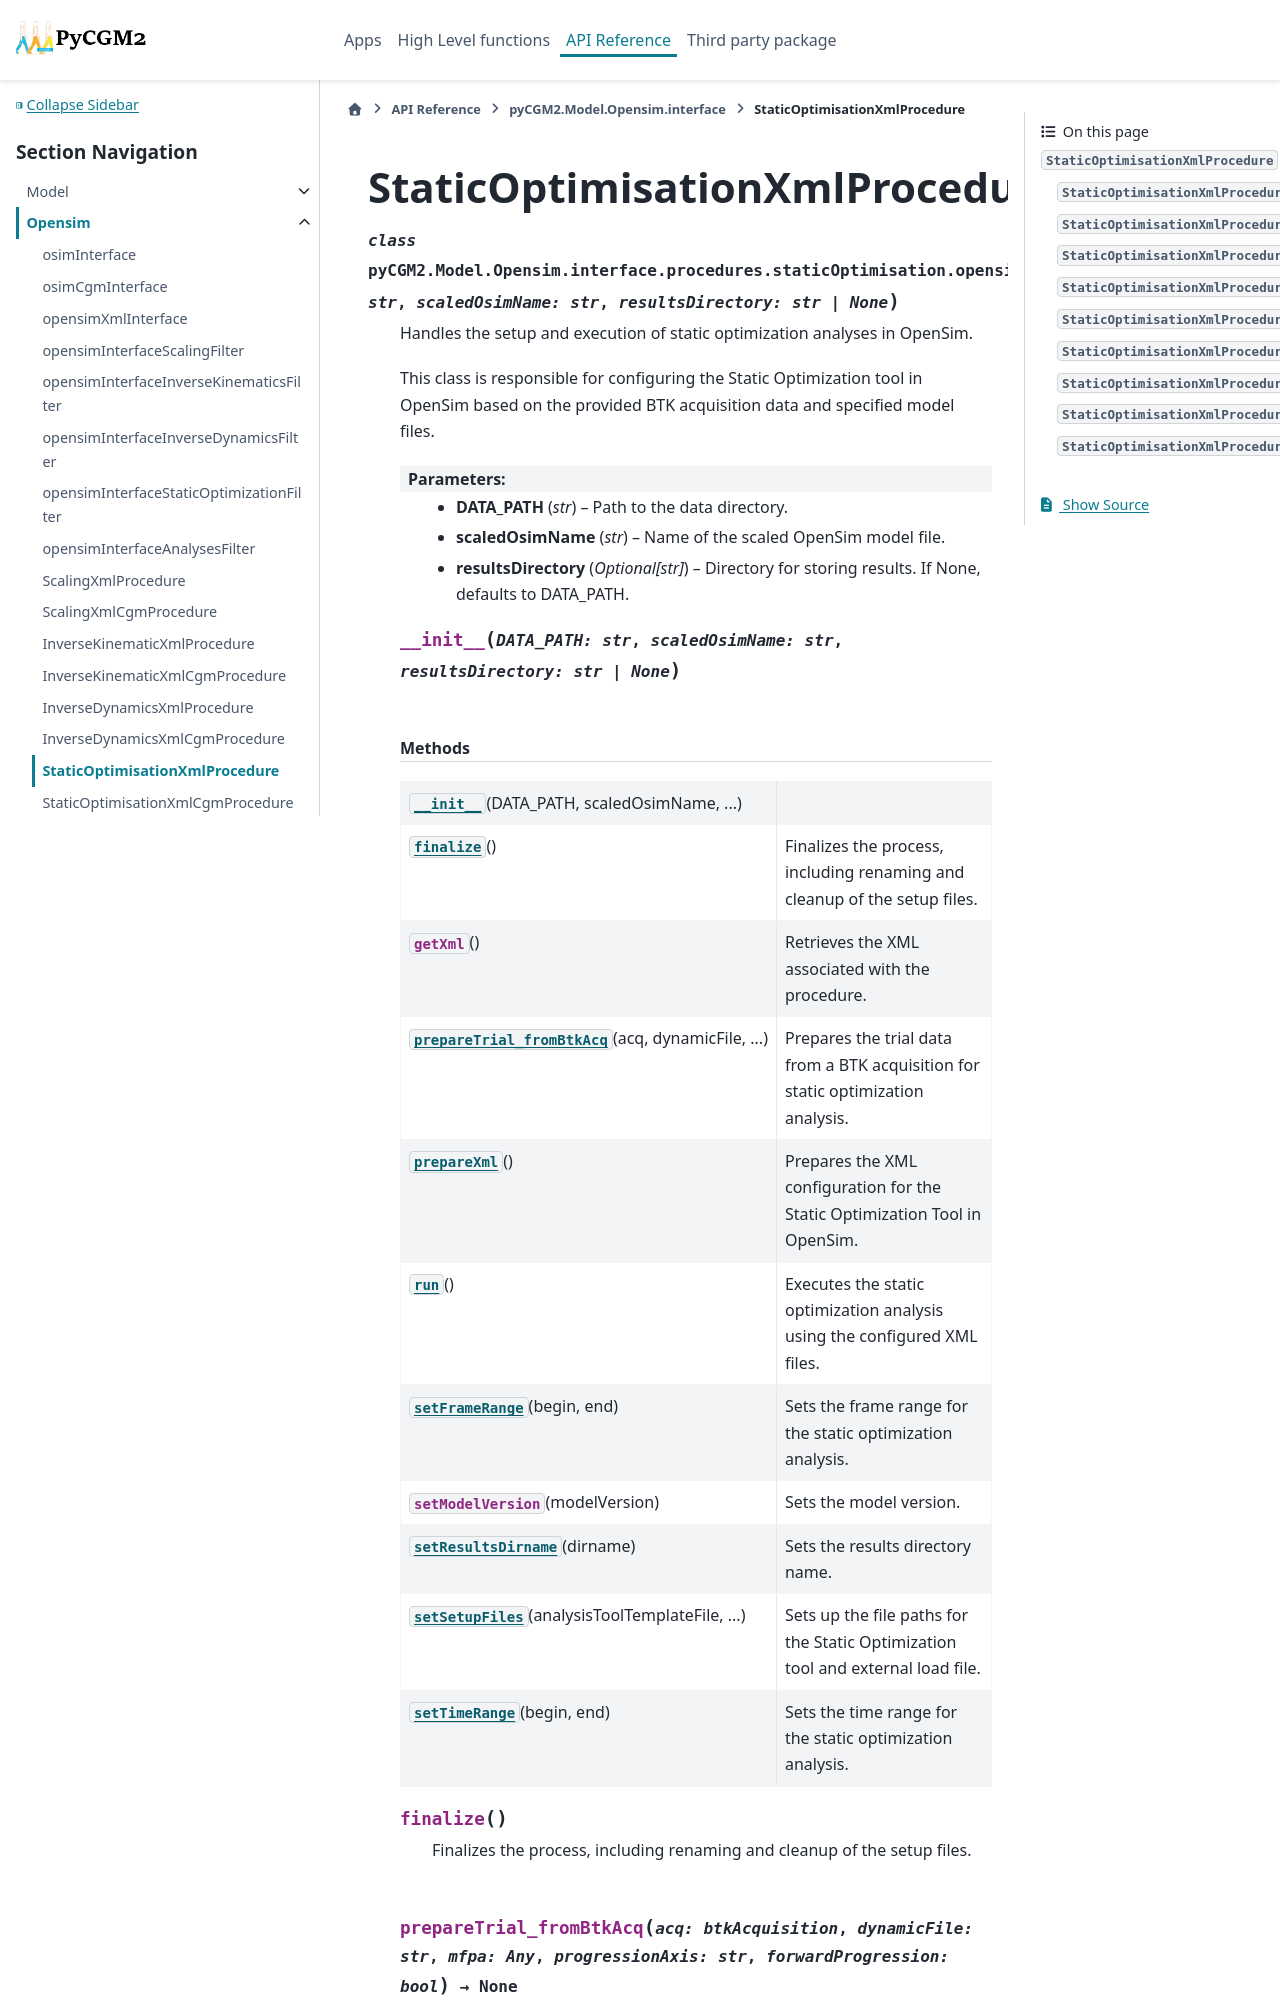

repository: pyCGM2/pyCGM2 · page: modules/model/generated/pyCGM2.Model.Opensim.interface.procedures.staticOptimisation.opensimStaticOptimizationInterfaceProcedure.StaticOptimisationXmlProcedure.html · generator: sphinx

StaticOptimisationXmlProcedure
==============================

.. currentmodule:: pyCGM2.Model.Opensim.interface.procedures.staticOptimisation.opensimStaticOptimizationInterfaceProcedure

.. autoclass:: StaticOptimisationXmlProcedure
   :members:

   
   .. automethod:: __init__

   
   .. rubric:: Methods
